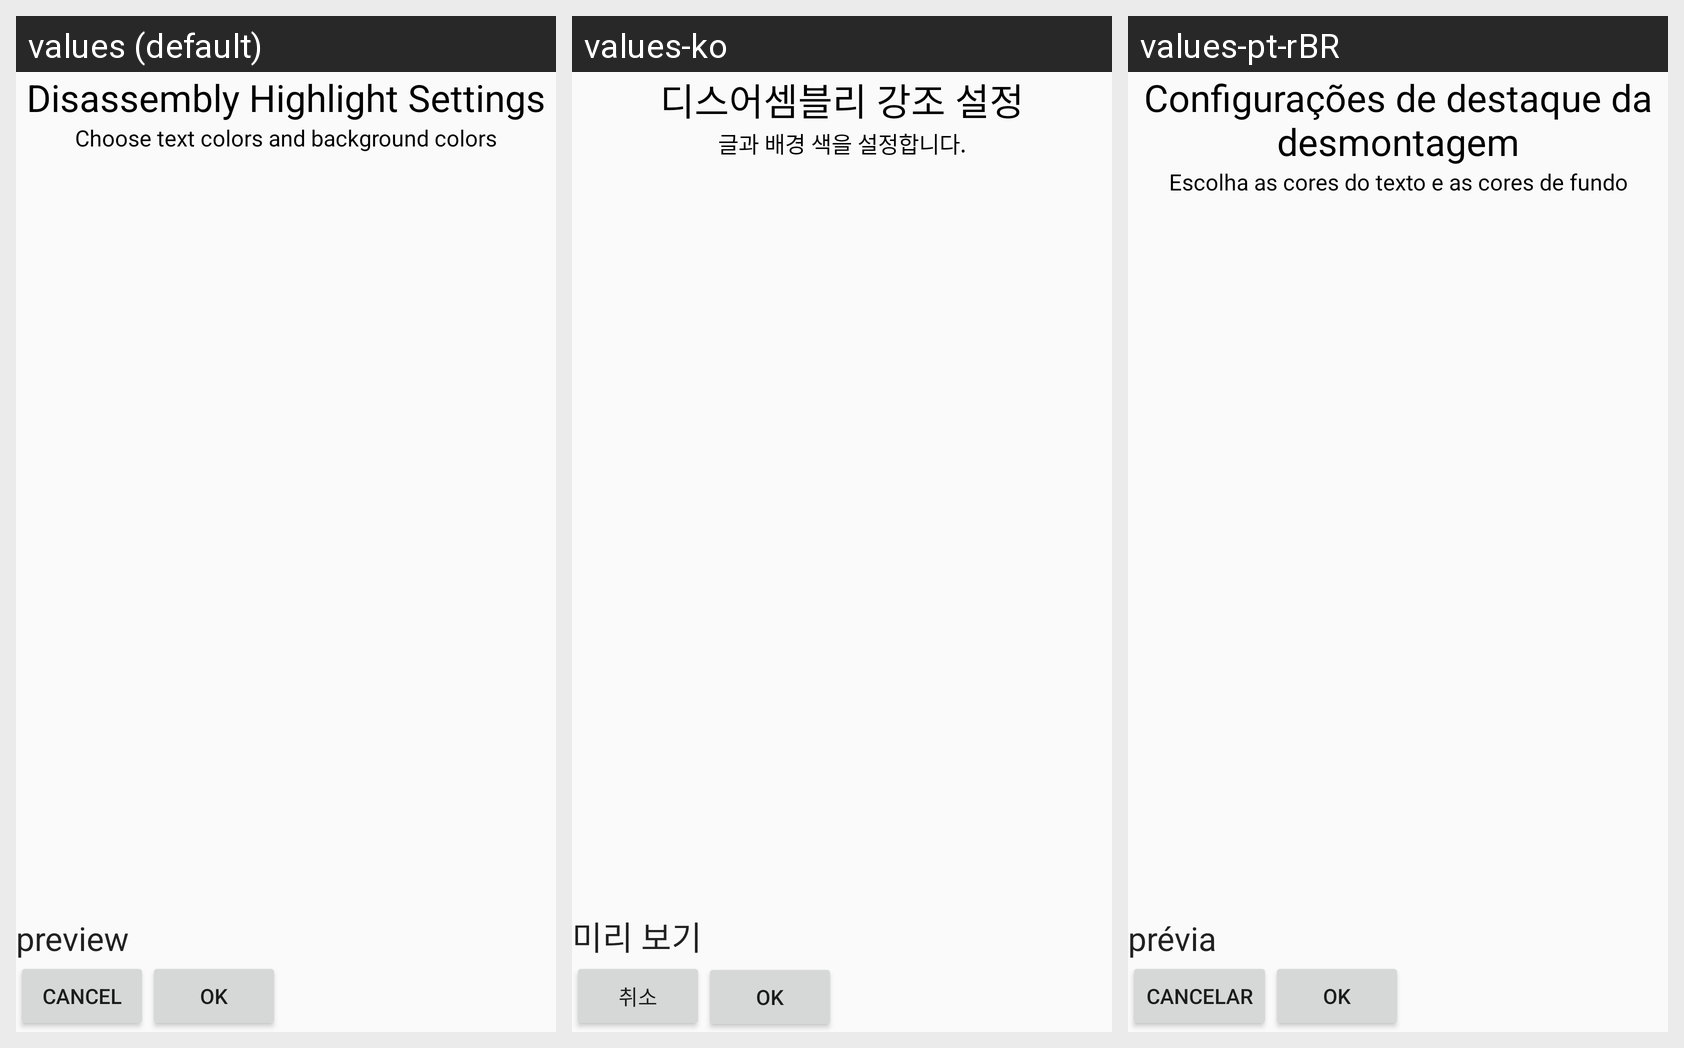

For this localized Android screen grid, give each drawn string resource with its value in every locale shown.
Android screen res/layout/colorpref_dialog.xml rendered under 3 locales, left to right: values (default), values-ko, values-pt-rBR. Device: Nexus 5 (rendered at 1080×1920; each locale shown at half size, 540×960, under a caption strip naming it); theme AppTheme.
Strings drawn on this screen, with the default value and each locale's value (text and hints the layout hard-codes, and strings that could not be matched under every locale, appear in the picture but are not listed):

disassembly_highlight_settings
  values: Disassembly Highlight Settings
  values-ko: 디스어셈블리 강조 설정
  values-pt-rBR: Configurações de destaque da desmontagem

choose_text_colors_and_background_colors
  values: Choose text colors and background colors
  values-ko: 글과 배경 색을 설정합니다.
  values-pt-rBR: Escolha as cores do texto e as cores de fundo

preview
  values: preview
  values-ko: 미리 보기
  values-pt-rBR: prévia

cancel
  values: Cancel
  values-ko: 취소
  values-pt-rBR: Cancelar

ok
  values: OK
  values-ko: OK
  values-pt-rBR: OK
